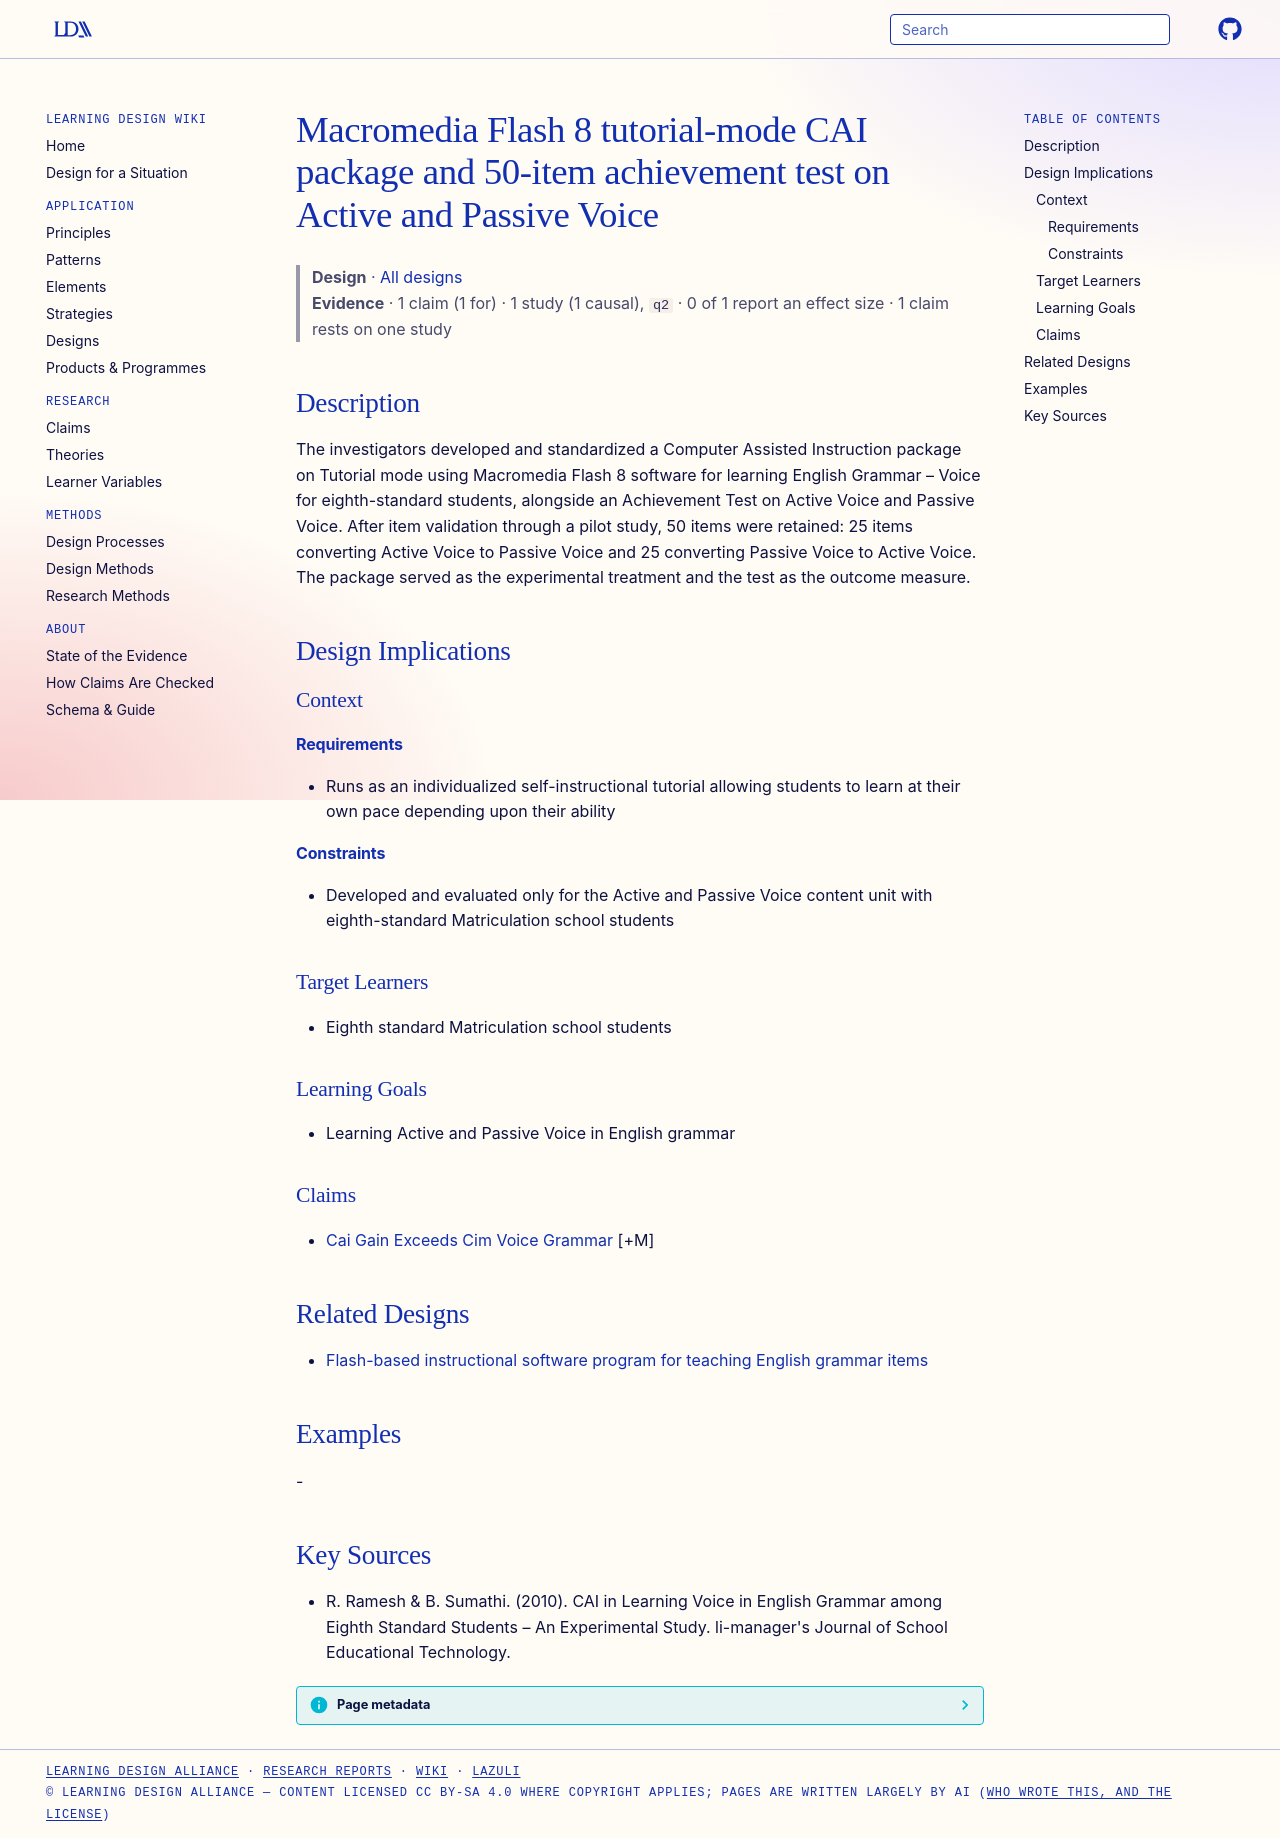

repository: Learning-Design-Alliance/learning-wiki · page: designs/cai-package-flash8-voice-grammar/index.html · generator: mkdocs

---
type: design
id: cai-package-flash8-voice-grammar
title: Macromedia Flash 8 tutorial-mode CAI package and 50-item achievement test on Active and Passive Voice
description: The investigators developed and standardized a Computer Assisted Instruction package on Tutorial mode using Macromedia Flash 8 software for learning English Grammar – Voice for eighth-standard students, alongside an A...
status: review
generated:
  by: "process:settle-candidates"
  at: 2026-11-01
sources:
  - id: r-ramesh-b-sumathi-2010
    title: "R. Ramesh & B. Sumathi. (2010). CAI in Learning Voice in English Grammar among Eighth Standard Students – An Experimental Study. li-manager's Journal of School Educational Technology."
    author: "R. Ramesh & B. Sumathi"
---

# Macromedia Flash 8 tutorial-mode CAI package and 50-item achievement test on Active and Passive Voice

> **Design** · [All designs](index.md)
> **Evidence** · 1 claim (1 for) · 1 study (1 causal), `q2` · 0 of 1 report an effect size · 1 claim rests on one study

## Description
The investigators developed and standardized a Computer Assisted Instruction package on Tutorial mode using Macromedia Flash 8 software for learning English Grammar – Voice for eighth-standard students, alongside an Achievement Test on Active Voice and Passive Voice. After item validation through a pilot study, 50 items were retained: 25 items converting Active Voice to Passive Voice and 25 converting Passive Voice to Active Voice. The package served as the experimental treatment and the test as the outcome measure.

## Design Implications

### Context
#### Requirements
- Runs as an individualized self-instructional tutorial allowing students to learn at their own pace depending upon their ability
#### Constraints
- Developed and evaluated only for the Active and Passive Voice content unit with eighth-standard Matriculation school students

### Target Learners
- Eighth standard Matriculation school students

### Learning Goals
- Learning Active and Passive Voice in English grammar

### Claims
- [Cai Gain Exceeds Cim Voice Grammar](../claims/cai-gain-exceeds-cim-voice-grammar.md) [+M]

## Related Designs

- [Flash-based instructional software program for teaching English grammar items](flash-instructional-software-english-grammar.md)

## Examples
-

## Key Sources
- R. Ramesh & B. Sumathi. (2010). CAI in Learning Voice in English Grammar among Eighth Standard Students – An Experimental Study. li-manager's Journal of School Educational Technology.
